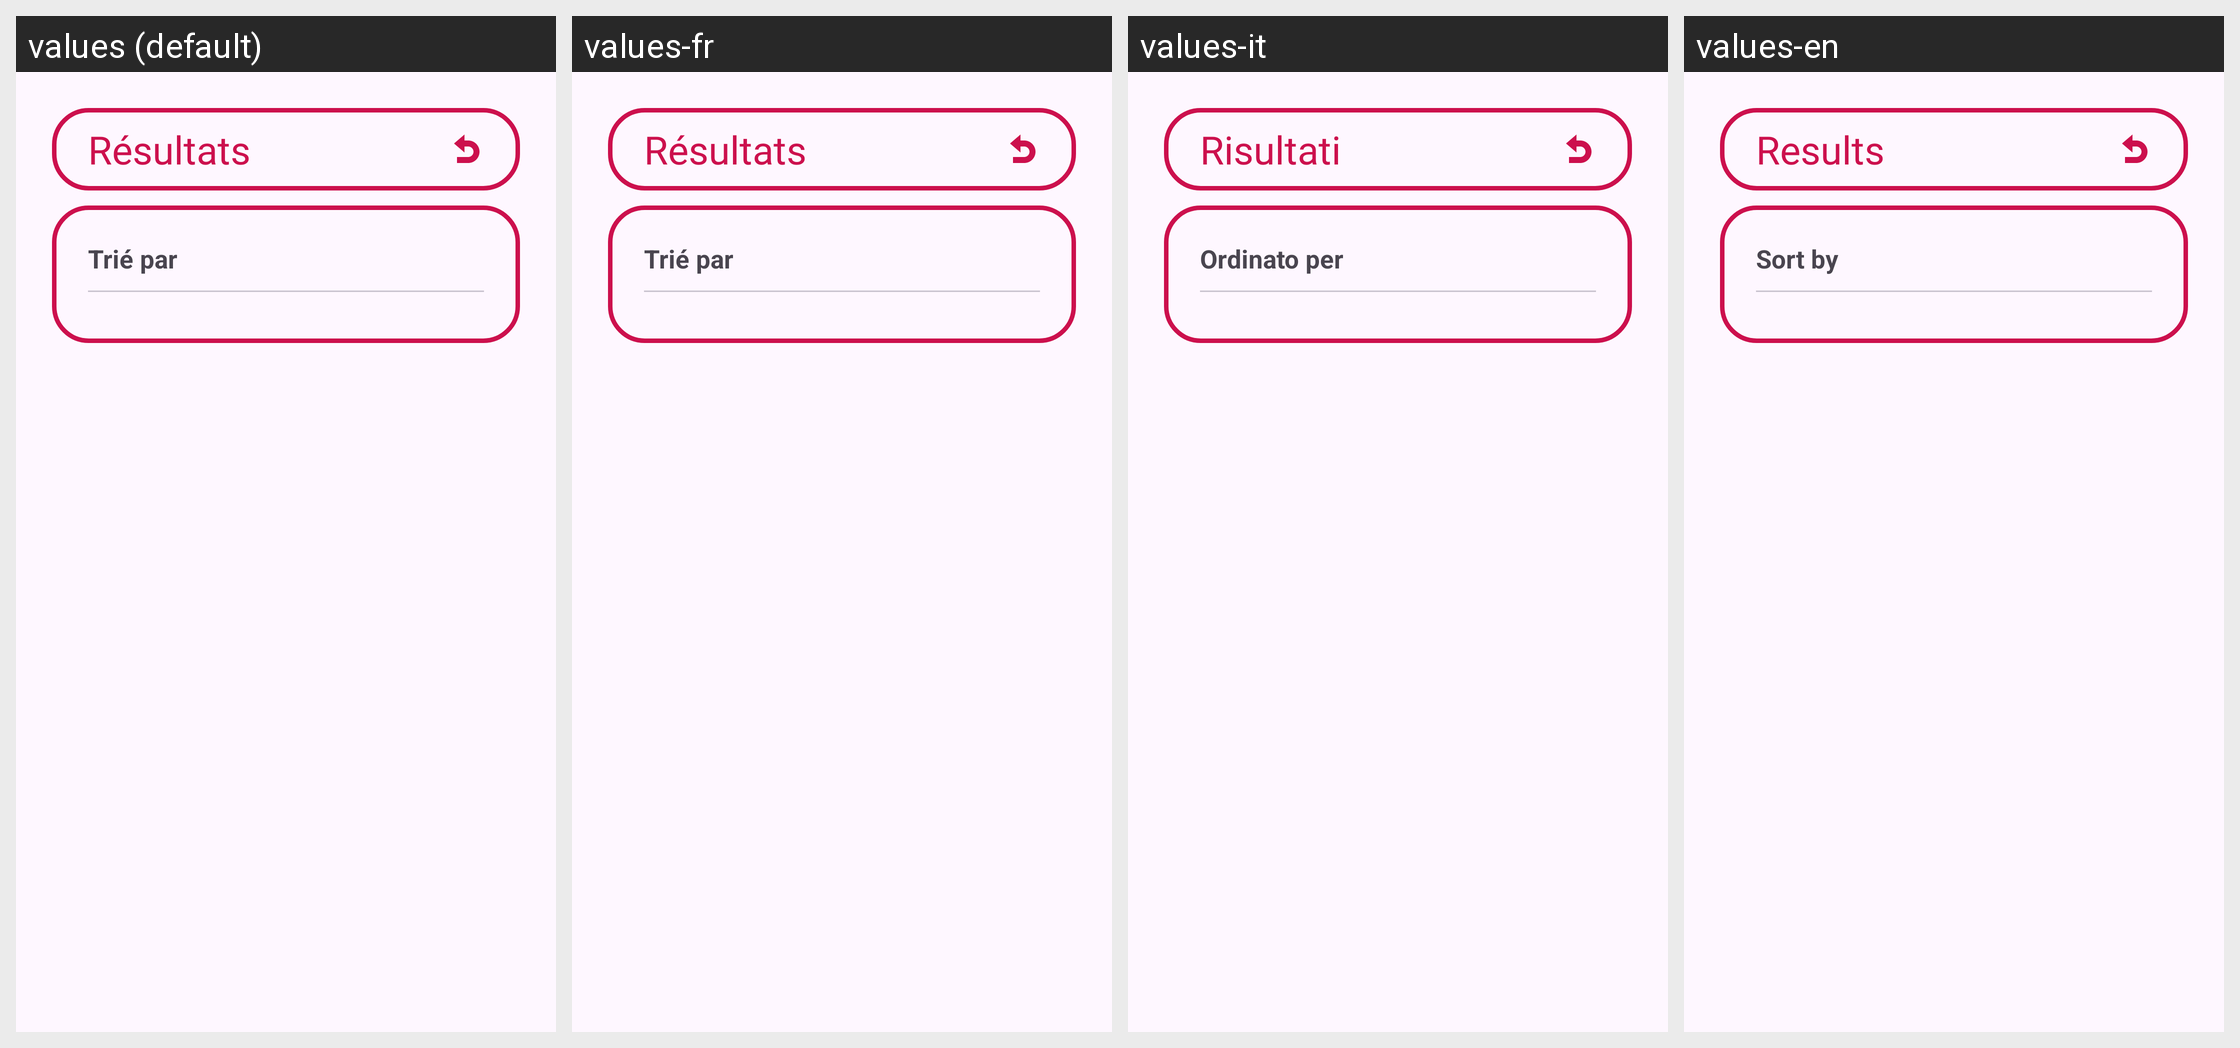

The Android screen above is rendered under several locales of the same app. Produce the string resources it draws, with the default and per-locale values.
Android screen res/layout/activity_resultats.xml rendered under 4 locales, left to right: values (default), values-fr, values-it, values-en. Device: Nexus 5 (rendered at 1080×1920; each locale shown at half size, 540×960, under a caption strip naming it); theme Theme.OhMyMovies.
Other locales in the repository, not shown: values-de, values-el, values-es.
Strings drawn on this screen, with the default value and each locale's value (text and hints the layout hard-codes, and strings that could not be matched under every locale, appear in the picture but are not listed):

r_sultats
  values: Résultats
  values-fr: Résultats
  values-it: Risultati
  values-en: Results

tri_par
  values: Trié par
  values-fr: Trié par
  values-it: Ordinato per
  values-en: Sort by
